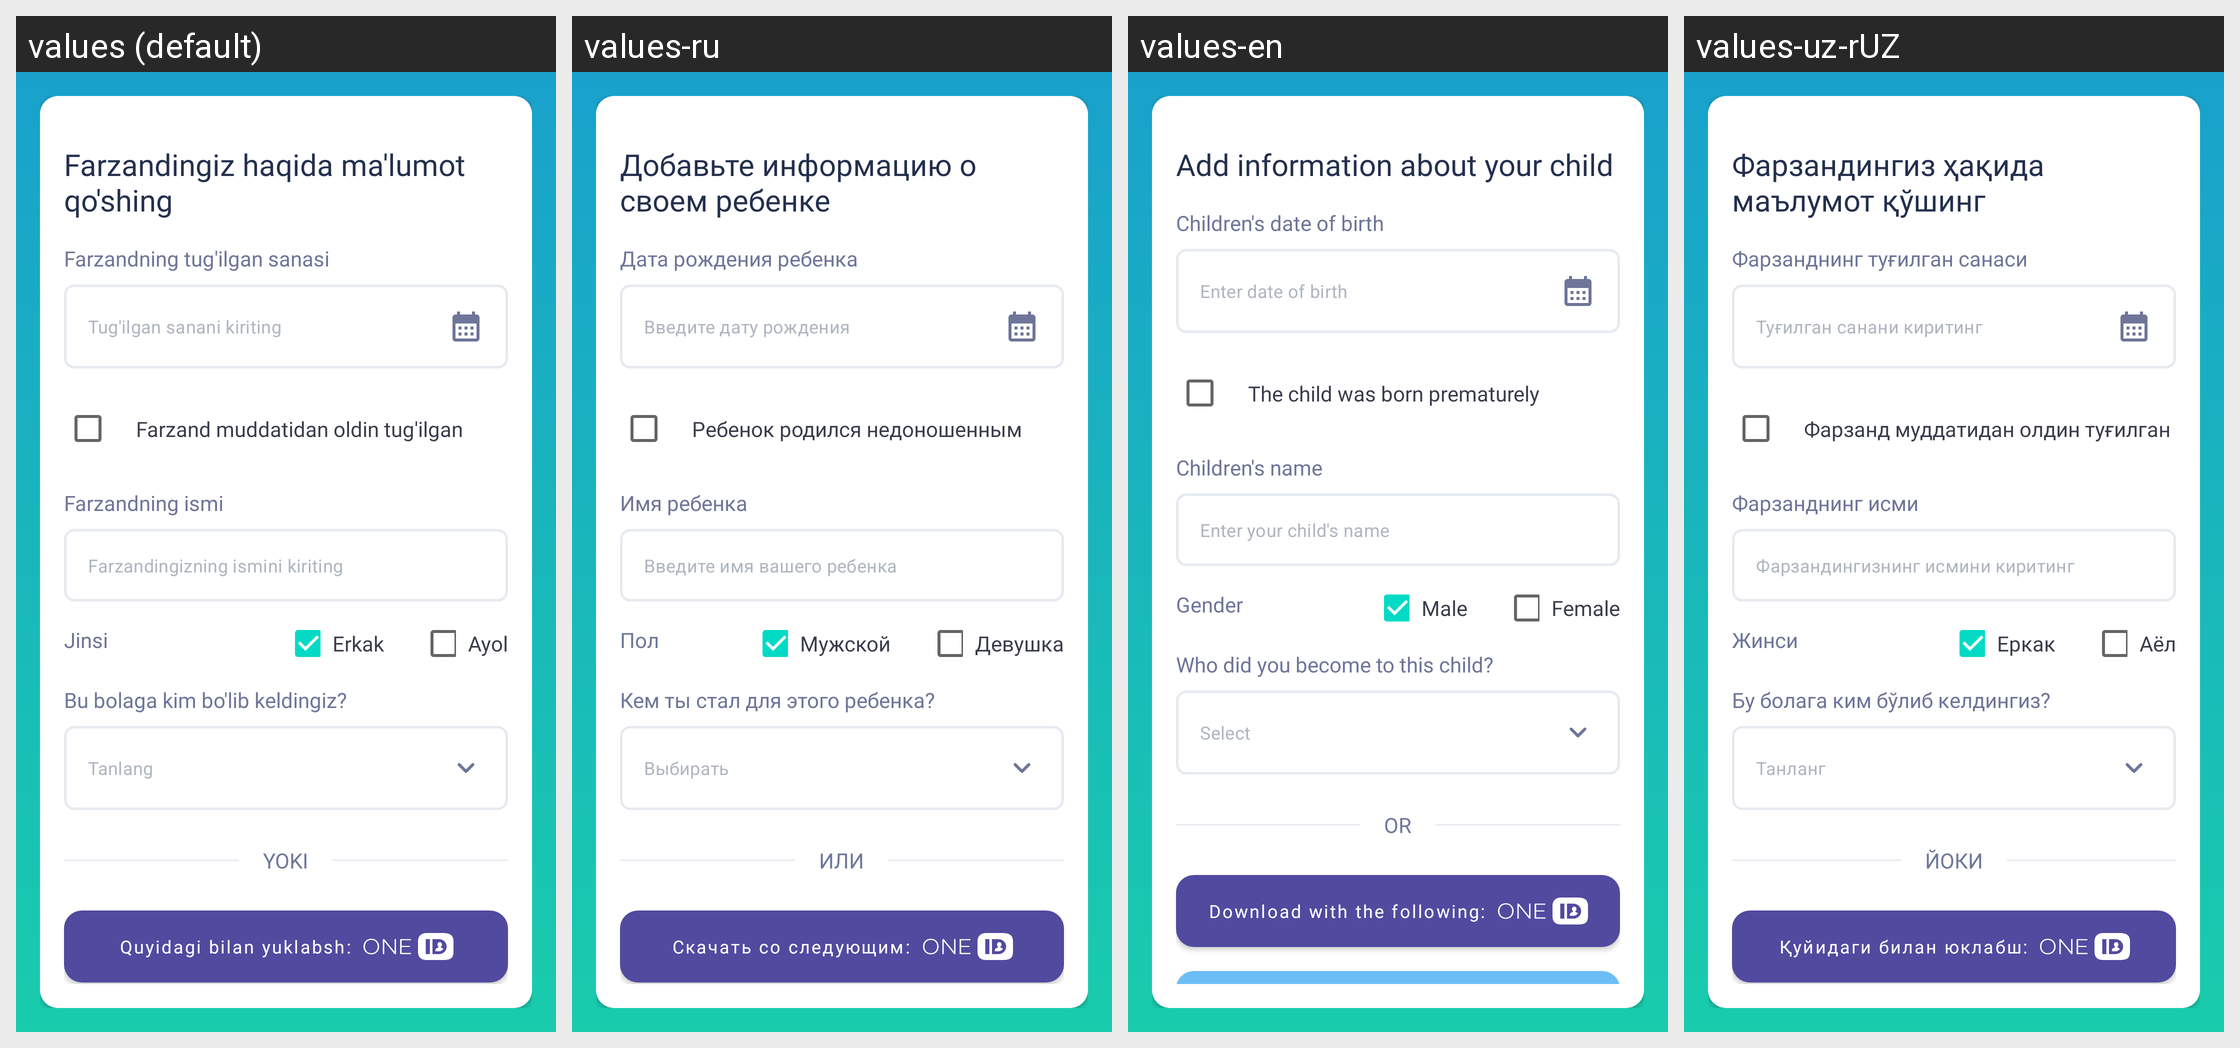

Strings drawn on this Android screen and how each of the app's shown locales translates them:
Android screen res/layout/screen_login_step1.xml rendered under 4 locales, left to right: values (default), values-ru, values-en, values-uz-rUZ. Device: Nexus 5 (rendered at 1080×1920; each locale shown at half size, 540×960, under a caption strip naming it); theme Theme.SafeMe.
Strings drawn on this screen, with the default value and each locale's value (text and hints the layout hard-codes, and strings that could not be matched under every locale, appear in the picture but are not listed):

add_information_about_your_child
  values: Farzandingiz haqida ma'lumot qo'shing
  values-ru: Добавьте информацию о своем ребенке
  values-en: Add information about your child
  values-uz-rUZ: Фарзандингиз ҳақида маълумот қўшинг

date_of_birth_of_child
  values: Farzandning tug'ilgan sanasi
  values-ru: Дата рождения ребенка
  values-en: Children's date of birth
  values-uz-rUZ: Фарзанднинг туғилган санаси

enter_date_of_birth
  values: Tug'ilgan sanani kiriting
  values-ru: Введите дату рождения
  values-en: Enter date of birth
  values-uz-rUZ: Туғилган санани киритинг

baby_born_prematurely
  values: Farzand muddatidan oldin tug'ilgan
  values-ru: Ребенок родился недоношенным
  values-en: The child was born prematurely
  values-uz-rUZ: Фарзанд муддатидан олдин туғилган

name_of_child
  values: Farzandning ismi
  values-ru: Имя ребенка
  values-en: Children's name
  values-uz-rUZ: Фарзанднинг исми

enter_your_child_name
  values: Farzandingizning ismini kiriting
  values-ru: Введите имя вашего ребенка
  values-en: Enter your child's name
  values-uz-rUZ: Фарзандингизнинг исмини киритинг

gender
  values: Jinsi
  values-ru: Пол
  values-en: Gender
  values-uz-rUZ: Жинси

man
  values: Erkak
  values-ru: Мужской
  values-en: Male
  values-uz-rUZ: Еркак

woman
  values: Ayol
  values-ru: Девушка
  values-en: Female
  values-uz-rUZ: Aёл

who_are_you_this_baby
  values: Bu bolaga kim bo'lib keldingiz?
  values-ru: Кем ты стал для этого ребенка?
  values-en: Who did you become to this child?
  values-uz-rUZ: Бу болага ким бўлиб келдингиз?

select
  values: Tanlang
  values-ru: Выбирать
  values-en: Select
  values-uz-rUZ: Танланг

or
  values: YOKI
  values-ru: ИЛИ
  values-en: OR
  values-uz-rUZ: ЙОКИ

download_with
  values: Quyidagi bilan yuklabsh:
  values-ru: Скачать со следующим:
  values-en: Download with the following:
  values-uz-rUZ: Қуйидаги билан юклабш:
